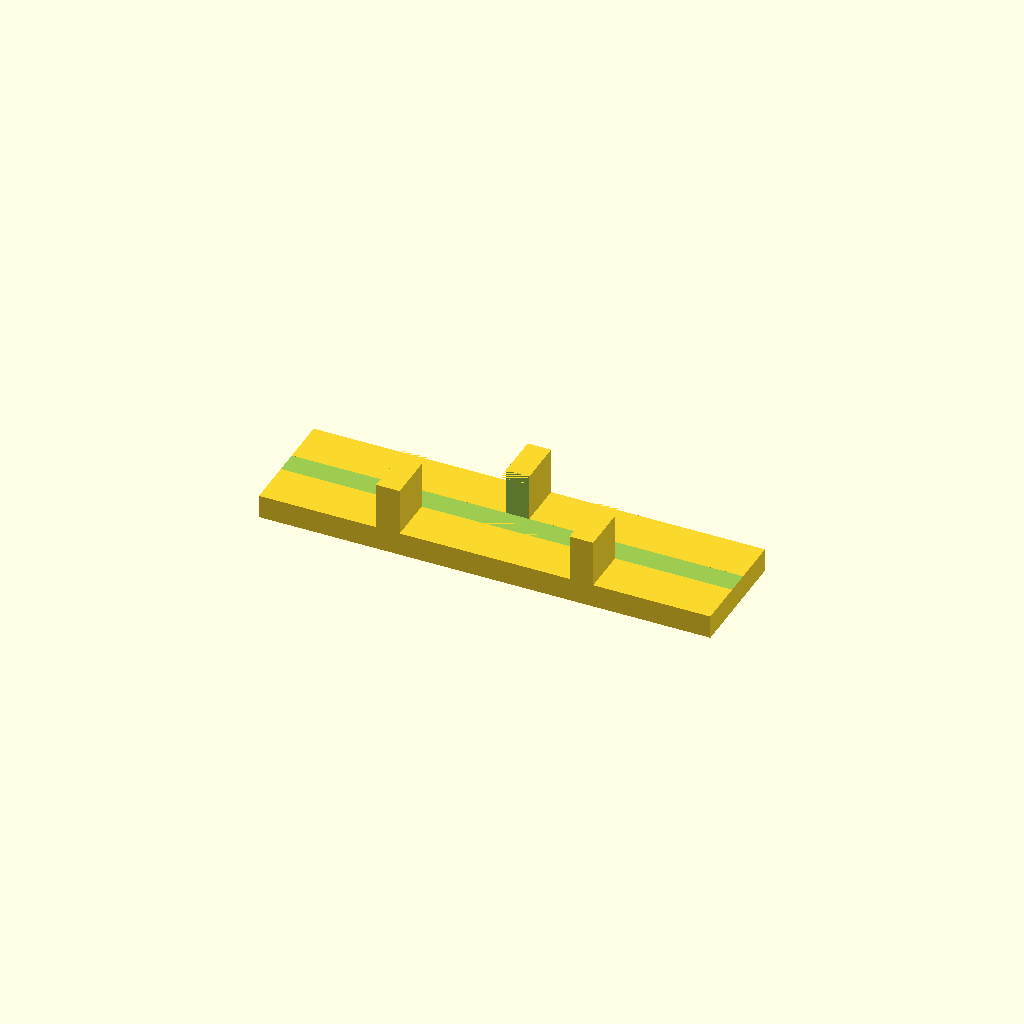
Cell 1: rendered with the file's own defaults.
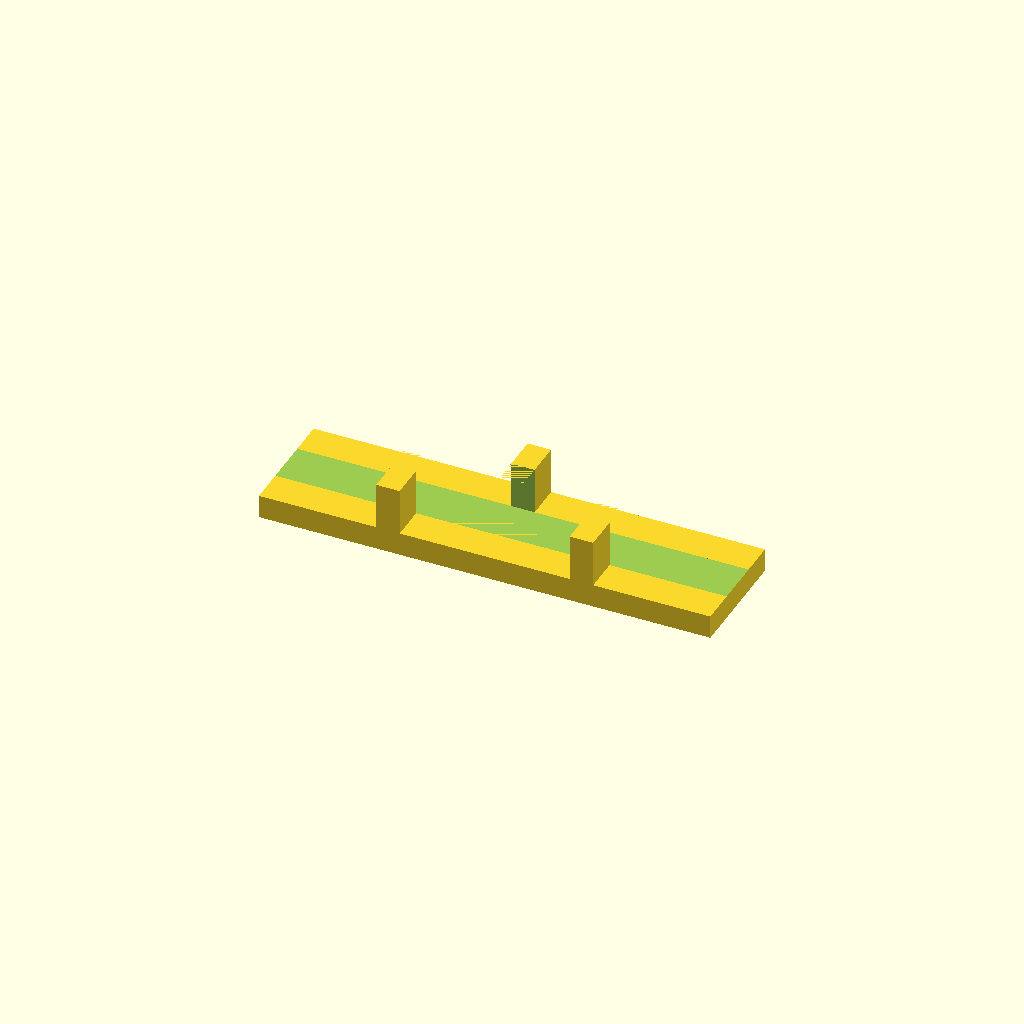
Cell 2: slotWidth = 4 (everything else at default).
All cells are drawn from one camera (rotation 55°, 0°, 25°, orthographic, colour scheme Cornfield), so only the parameter changes between them.
Source of the model, inputs/thingiverse/thing-287274/Tabletop_game_card_holder/Game_card_holder.scad:
// How wide should the slot be that is cut down the middle? e.g. (How thick is your card, in millimeters?)
slotWidth = 2; // the slot width in millimeters
slotOffset = (10 - slotWidth)/2;


difference() {
	// Draw the base and the three vertical bars
	union() {
		translate([0,0,0]) {
			cube([38.5, 10, 2]);
		}
		translate([10,0,2]) {
			cube([2,5,4]);
		}
		translate([18.25,5,2]) {
			cube([2,5,4]);
		}
		translate([26.5,0,2]) {
			cube([2,5,4]);
		}
	}
	// Cut out a slot down the middle for the card to fit into
	translate([0,slotOffset,2]) {
		cube([38.5,slotWidth,4]);
	}
}
Parameter table extracted from the source (name, type, default, range or options):
slotWidth: number, default 2
